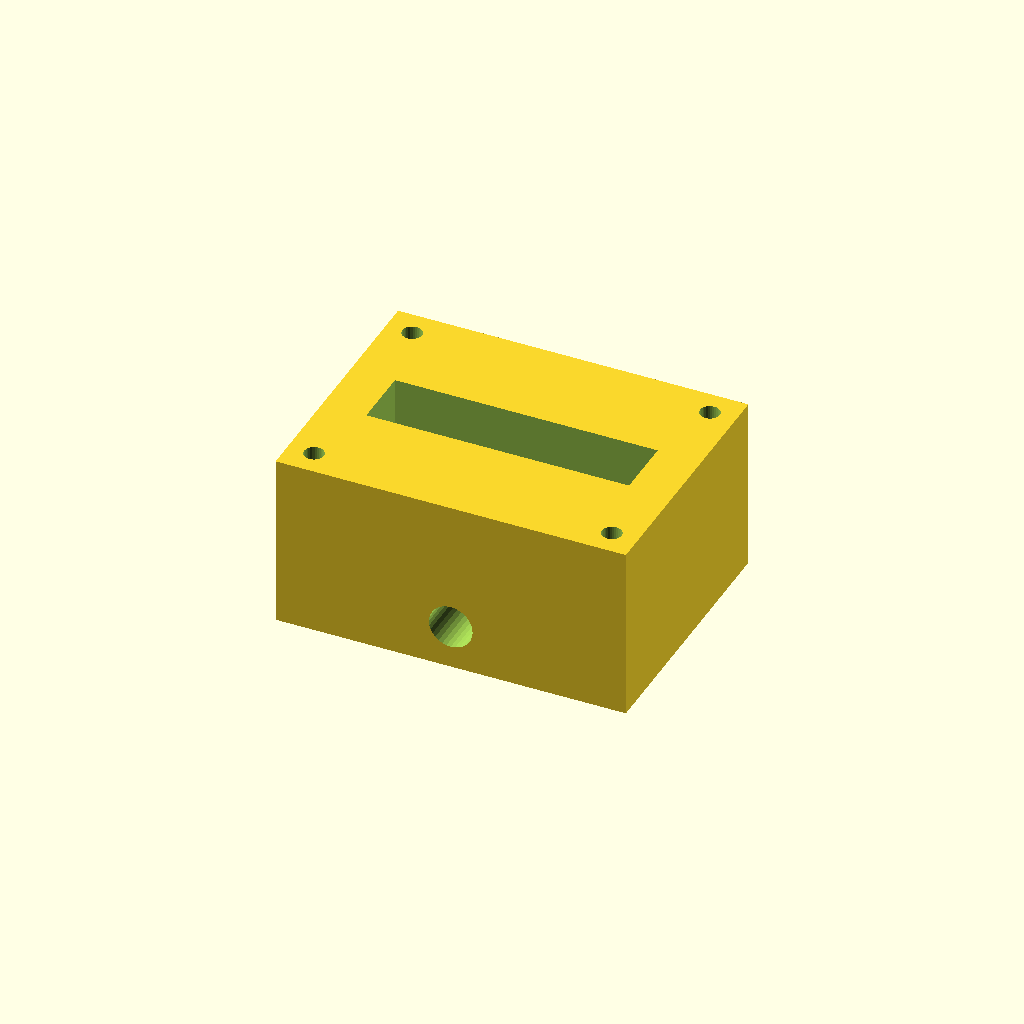
Cell 1 — every parameter at its default value.
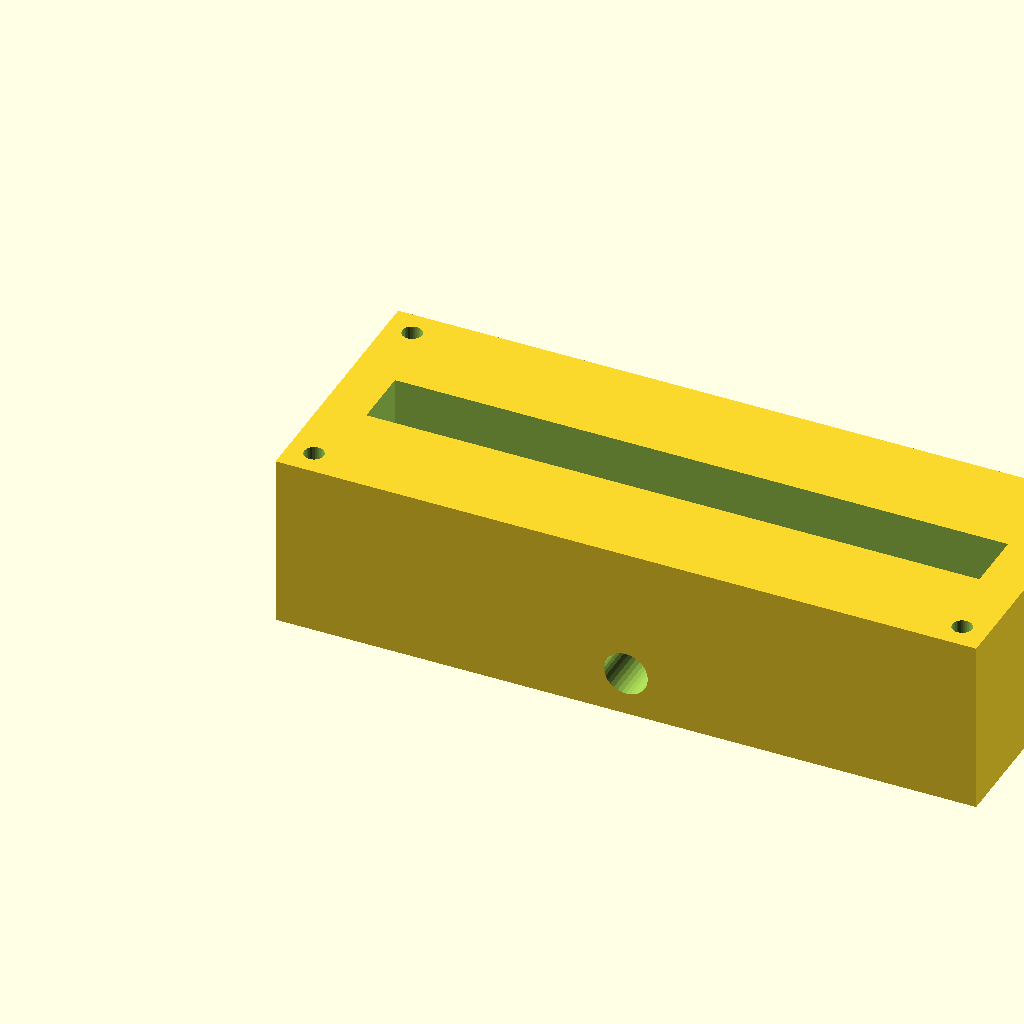
Cell 2: the same model with block_l = 160.
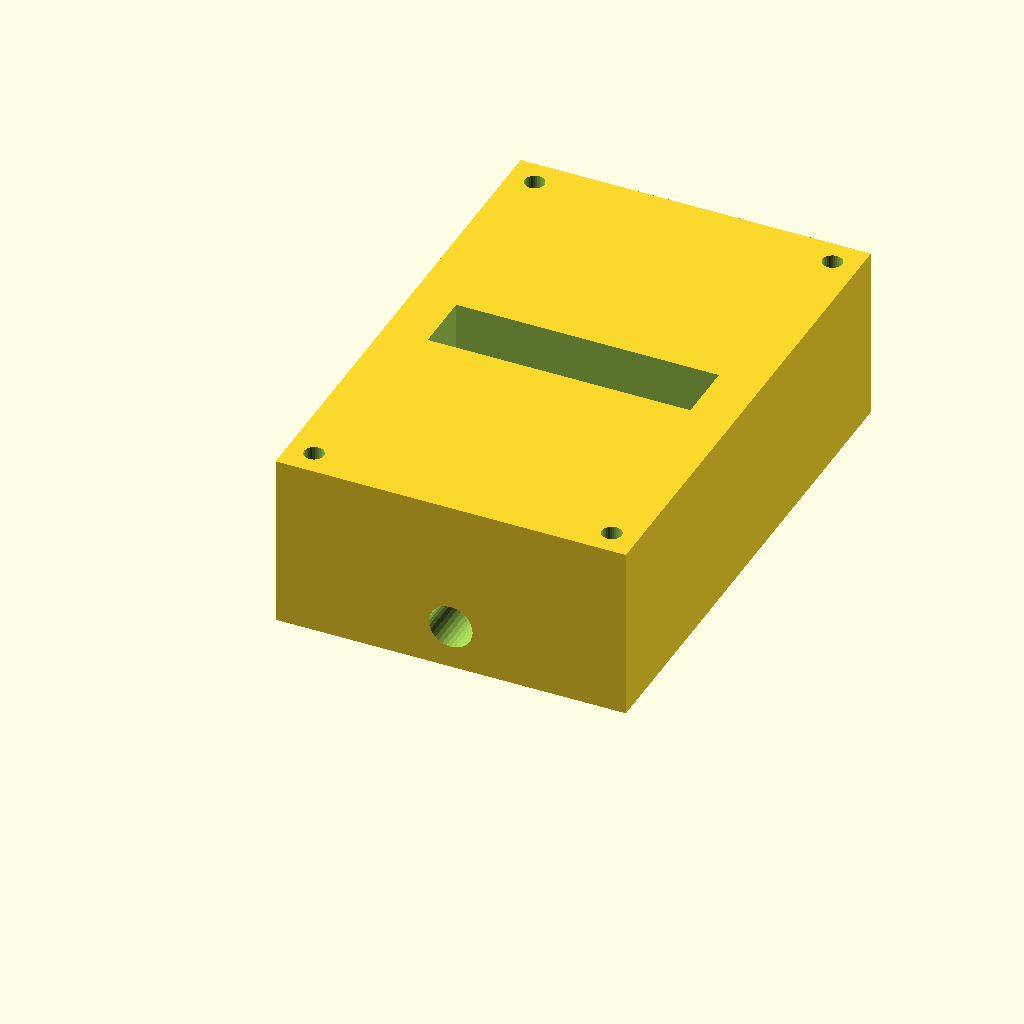
Cell 3: block_w = 120 (everything else at default).
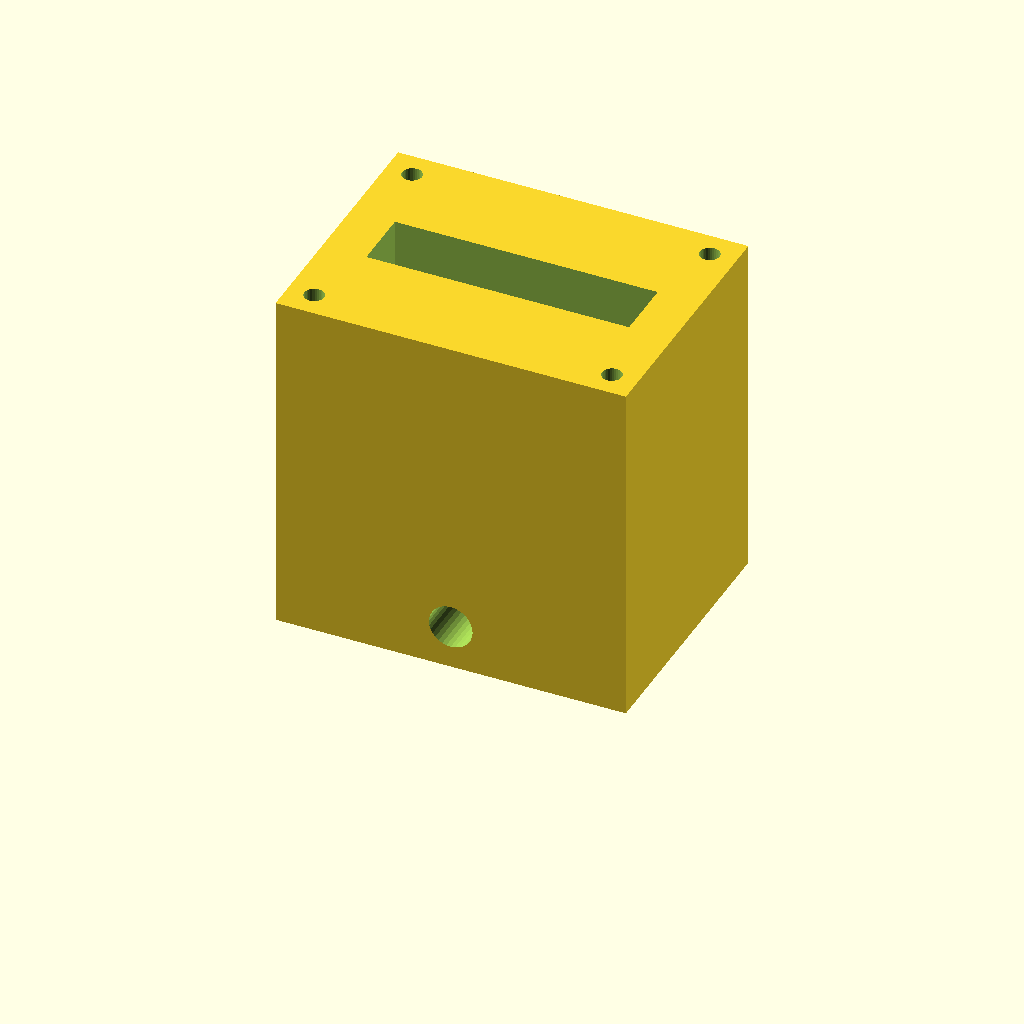
Cell 4: the same model with block_h = 80.
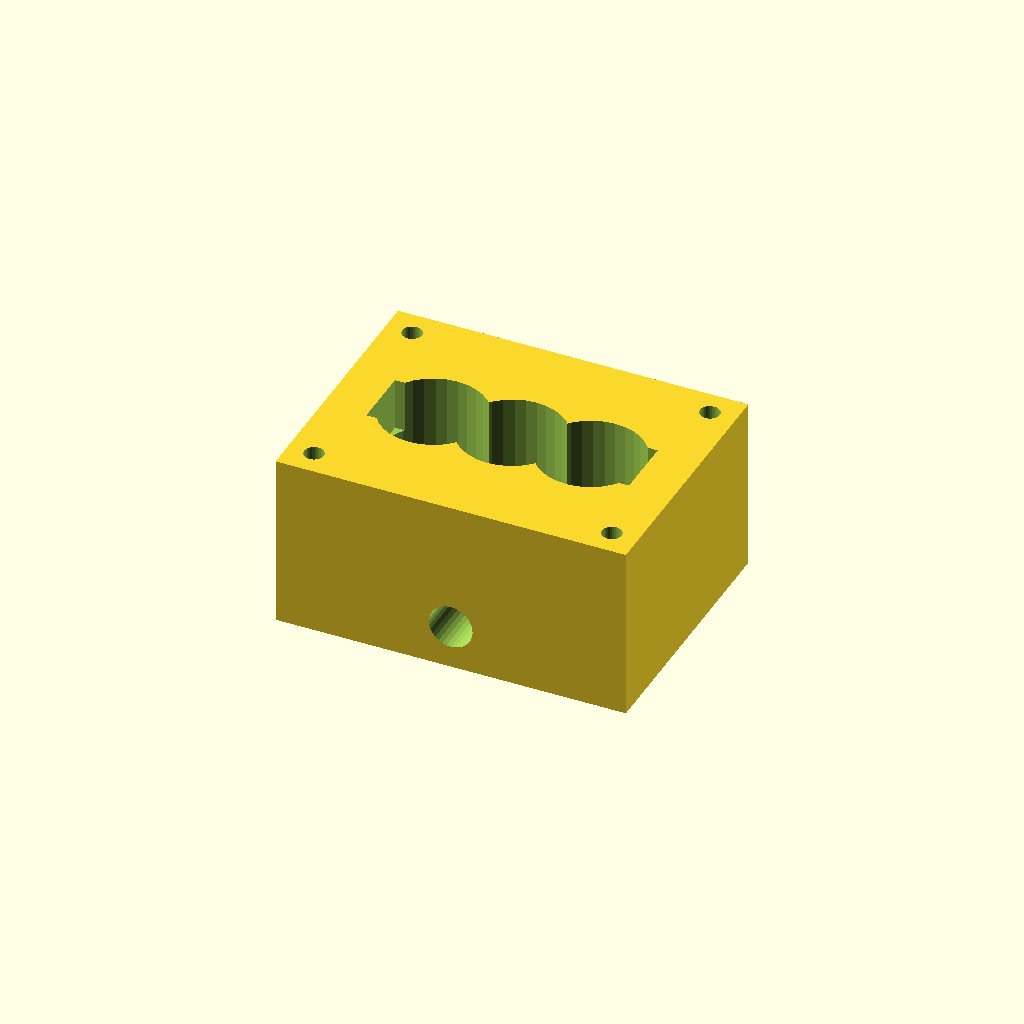
Cell 5 — port_d set to 24, the other parameters unchanged.
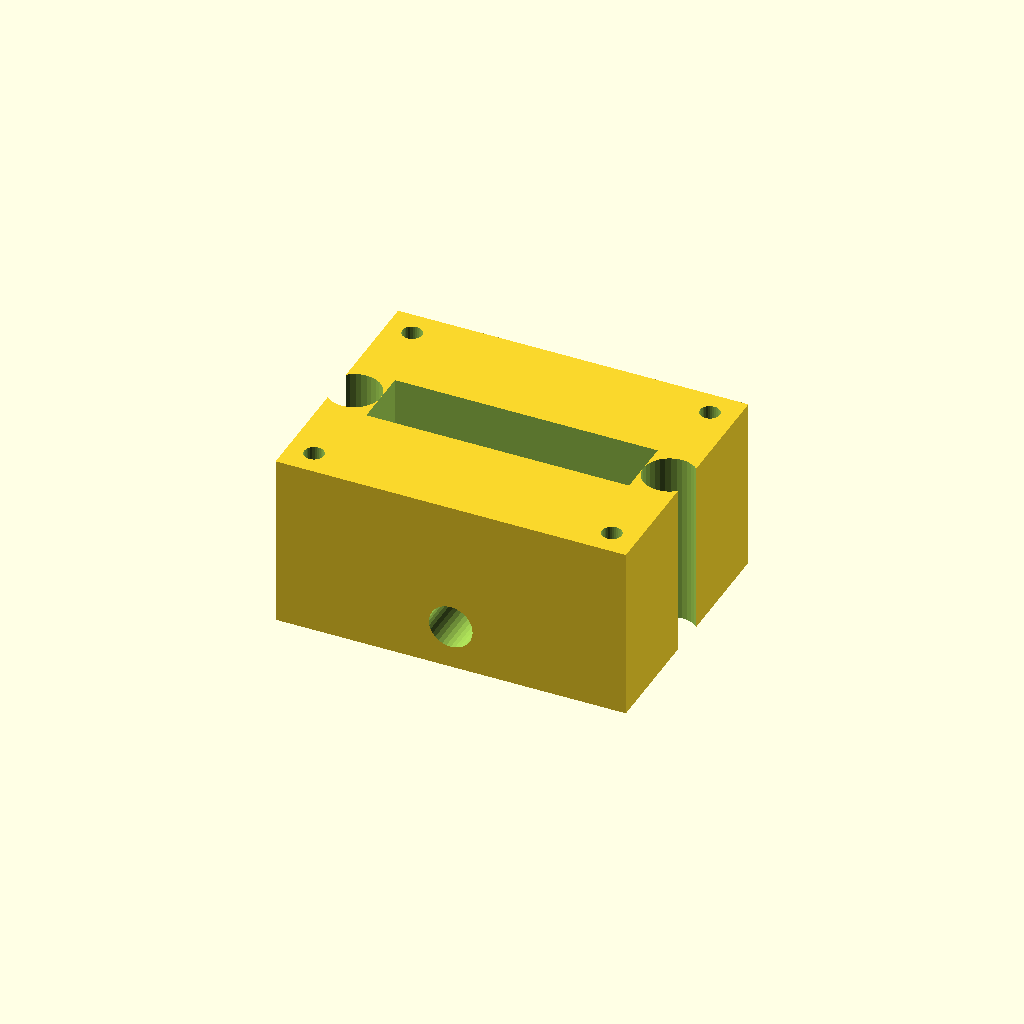
Cell 6: the same model with port_pitch = 36.
All cells are drawn from one camera (rotation 55°, 0°, 25°, orthographic, colour scheme Cornfield), so only the parameter changes between them.
Source of the model, optional_data/data/solid2/manifoldblock/part_0039.scad:
$fn = 32;

// ----------------------------------------------------------------------
// Manifold block: side_outlet manifold
// ----------------------------------------------------------------------

// --- parameters (mm) ---
block_l = 80;             // block length, X
block_w = 60;             // block width, Y
block_h = 40;             // block height, Z
port_d = 12;              // port bore diameter
port_pitch = 18;          // port pitch along X
gallery_d = 14;           // top gallery width, Y
gallery_depth = 12;       // gallery pocket depth
wall_p = 10;              // gallery end wall thickness, X
mnt_d = 4.5;              // mounting hole diameter
mnt_in = 6;               // mounting hole inset from the edges
out_d = 10;               // outlet bore diameter
out_z = 10;               // outlet axis height

n_ports = 3;  // ports in the row
port_x0 = (block_l - (n_ports - 1) * port_pitch) / 2;  // first port X

difference() {
  cube([block_l, block_w, block_h]);
  for (i = [0 : n_ports - 1])
    translate([port_x0 + i * port_pitch, block_w / 2, -1])
      cylinder(h = block_h + 2, d = port_d);
  translate([wall_p, block_w / 2 - gallery_d / 2, block_h - gallery_depth])
    cube([block_l - 2 * wall_p, gallery_d, gallery_depth + 1]);
  for (cx = [mnt_in, block_l - mnt_in])
    for (cy = [mnt_in, block_w - mnt_in])
      translate([cx, cy, -1]) cylinder(h = block_h + 2, d = mnt_d);
  translate([block_l / 2, -1, out_z]) rotate([-90, 0, 0])
    cylinder(h = block_w + 2, d = out_d);
}
Customizer parameters (derived from the source; name, type, default, range or options):
block_l: number, default 80
block_w: number, default 60
block_h: number, default 40
port_d: number, default 12
port_pitch: number, default 18
gallery_d: number, default 14
gallery_depth: number, default 12
wall_p: number, default 10
mnt_d: number, default 4.5
mnt_in: number, default 6
out_d: number, default 10
out_z: number, default 10
n_ports: number, default 3
